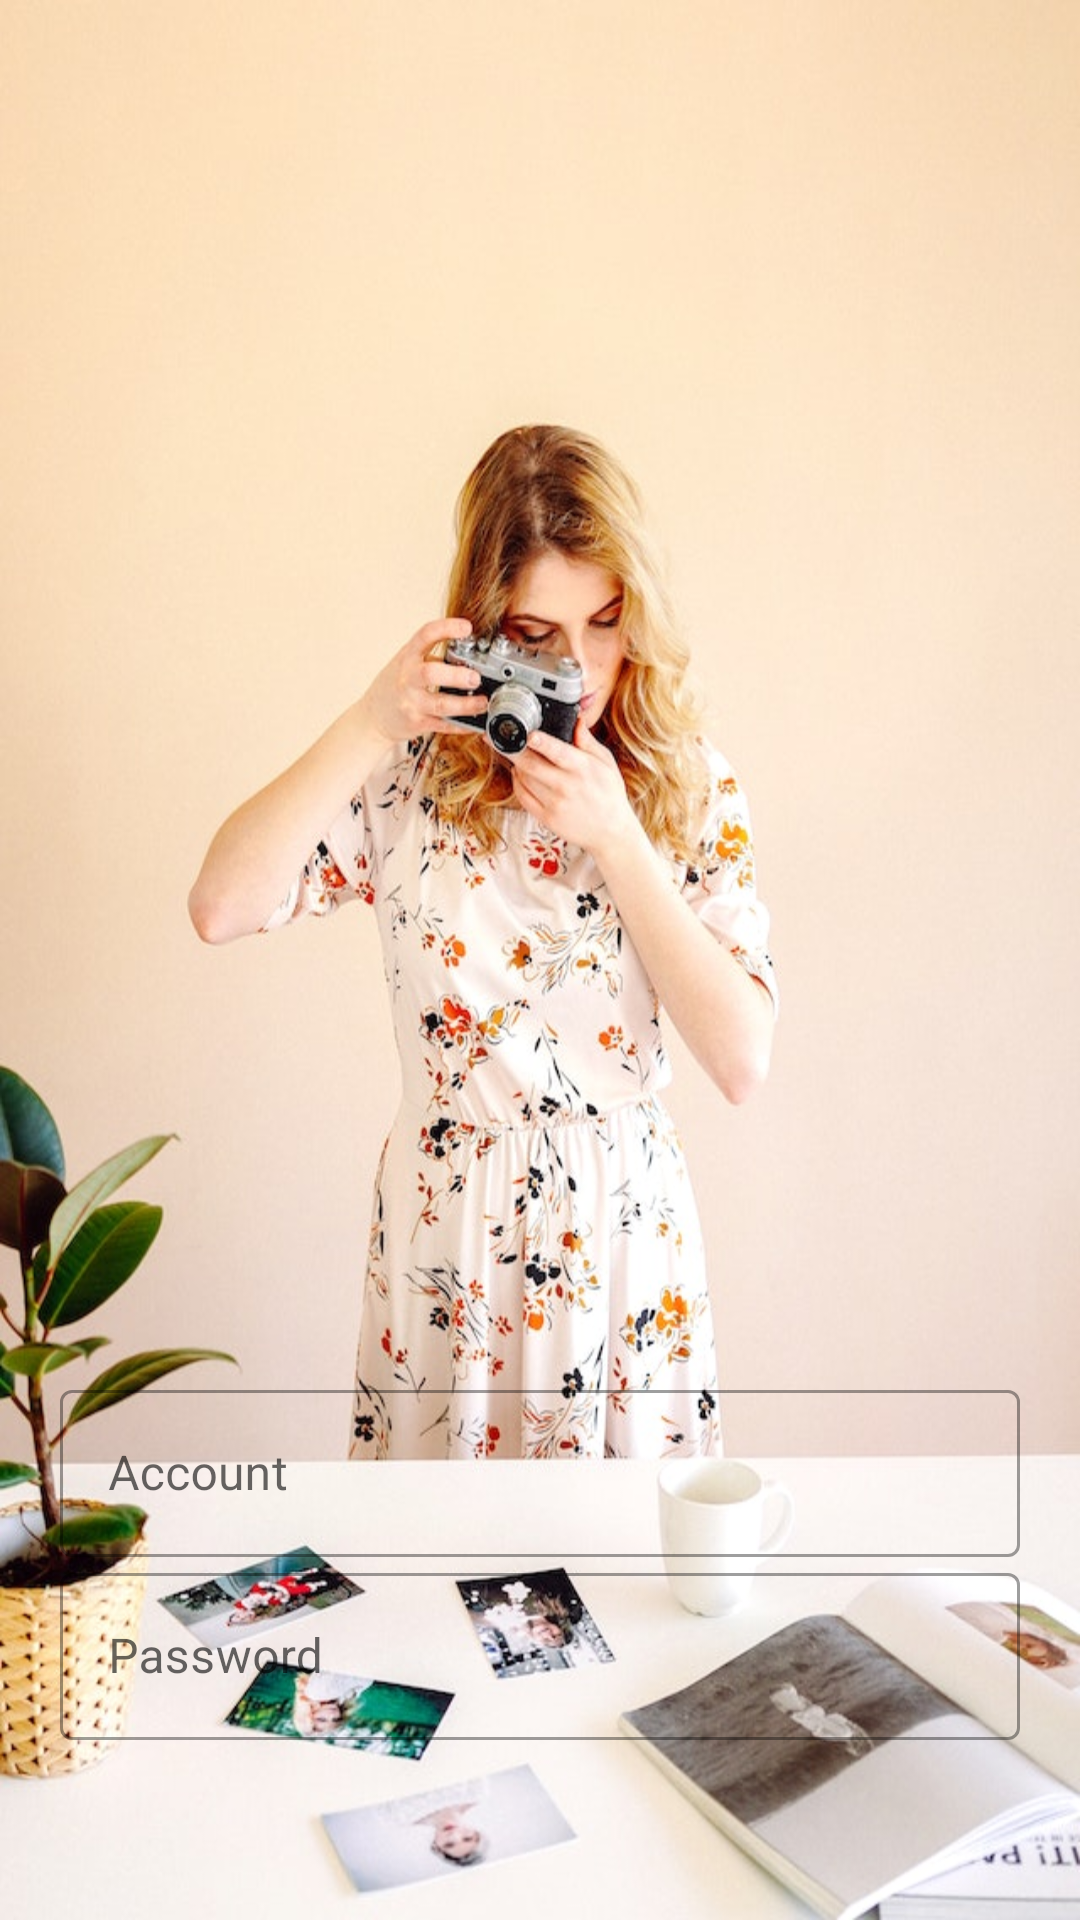

Here is an Android app screen rendered from its layout file. Give the layout XML and the strings, colors and styles it references.
<!-- AndroidManifest.xml: application theme Theme.ToyPhotoGallery -->
<!-- res/layout/activity_login.xml -->
<?xml version="1.0" encoding="utf-8"?>
<androidx.constraintlayout.widget.ConstraintLayout xmlns:android="http://schemas.android.com/apk/res/android"
    xmlns:app="http://schemas.android.com/apk/res-auto"
    xmlns:tools="http://schemas.android.com/tools"
    android:layout_width="match_parent"
    android:layout_height="match_parent"
    tools:context=".AccountPage.Login"
    android:background="@drawable/mainactivity"
    android:paddingHorizontal="20dp">

    <com.google.android.material.textfield.TextInputLayout
        style="@style/Widget.MaterialComponents.TextInputLayout.OutlinedBox"
        android:id="@+id/LoginActivityAccountEditLayout"
        android:layout_width="match_parent"
        android:layout_height="wrap_content"
        app:layout_constraintEnd_toEndOf="parent"
        app:layout_constraintStart_toStartOf="parent"
        app:layout_constraintBottom_toTopOf="@id/LoginActivityPasswordEditLayout">

        <com.google.android.material.textfield.TextInputEditText
            android:id="@+id/LoginActivityAccountEditText"
            android:layout_width="match_parent"
            android:layout_height="wrap_content"
            android:hint="Account"
            android:inputType="text"
            app:boxStrokeColor = "@color/white"/>
    </com.google.android.material.textfield.TextInputLayout>

    <com.google.android.material.textfield.TextInputLayout
        style="@style/Widget.MaterialComponents.TextInputLayout.OutlinedBox"
        android:id="@+id/LoginActivityPasswordEditLayout"
        android:layout_width="match_parent"
        android:layout_height="wrap_content"
        app:layout_constraintEnd_toEndOf="parent"
        app:layout_constraintStart_toStartOf="parent"
        app:layout_constraintBottom_toBottomOf="parent"
        android:layout_marginBottom="60dp">

        <com.google.android.material.textfield.TextInputEditText
            android:id="@+id/LoginActivityPasswordEditText"
            android:layout_width="match_parent"
            android:layout_height="wrap_content"
            android:hint="Password"
            android:inputType="text" />
    </com.google.android.material.textfield.TextInputLayout>


</androidx.constraintlayout.widget.ConstraintLayout>
<!-- resources referenced by this layout -->
<resources>
  <color name="white">#FFFFFFFF</color>
  <!-- drawable mainactivity: jpg bitmap (drawable-v24, 94643 bytes) -->
  <style name="Theme.ToyPhotoGallery" parent="Theme.MaterialComponents.Light.NoActionBar">
          
          <item name="colorPrimary">@color/purple_500</item>
          <item name="colorPrimaryVariant">@color/purple_700</item>
          <item name="colorOnPrimary">@color/white</item>
          
          <item name="colorSecondary">@color/teal_200</item>
          <item name="colorSecondaryVariant">@color/teal_700</item>
          <item name="colorOnSecondary">@color/black</item>
          
          <item name="android:windowLightStatusBar">true</item>
          <item name="android:statusBarColor">@color/bottom_nav_selected_item</item>
          
      </style>
  <color name="purple_500">#FF6200EE</color>
  <color name="purple_700">#FF3700B3</color>
  <color name="teal_200">#FF03DAC5</color>
  <color name="teal_700">#FF018786</color>
  <color name="black">#FF000000</color>
  <color name="bottom_nav_selected_item">#220006</color>
</resources>
